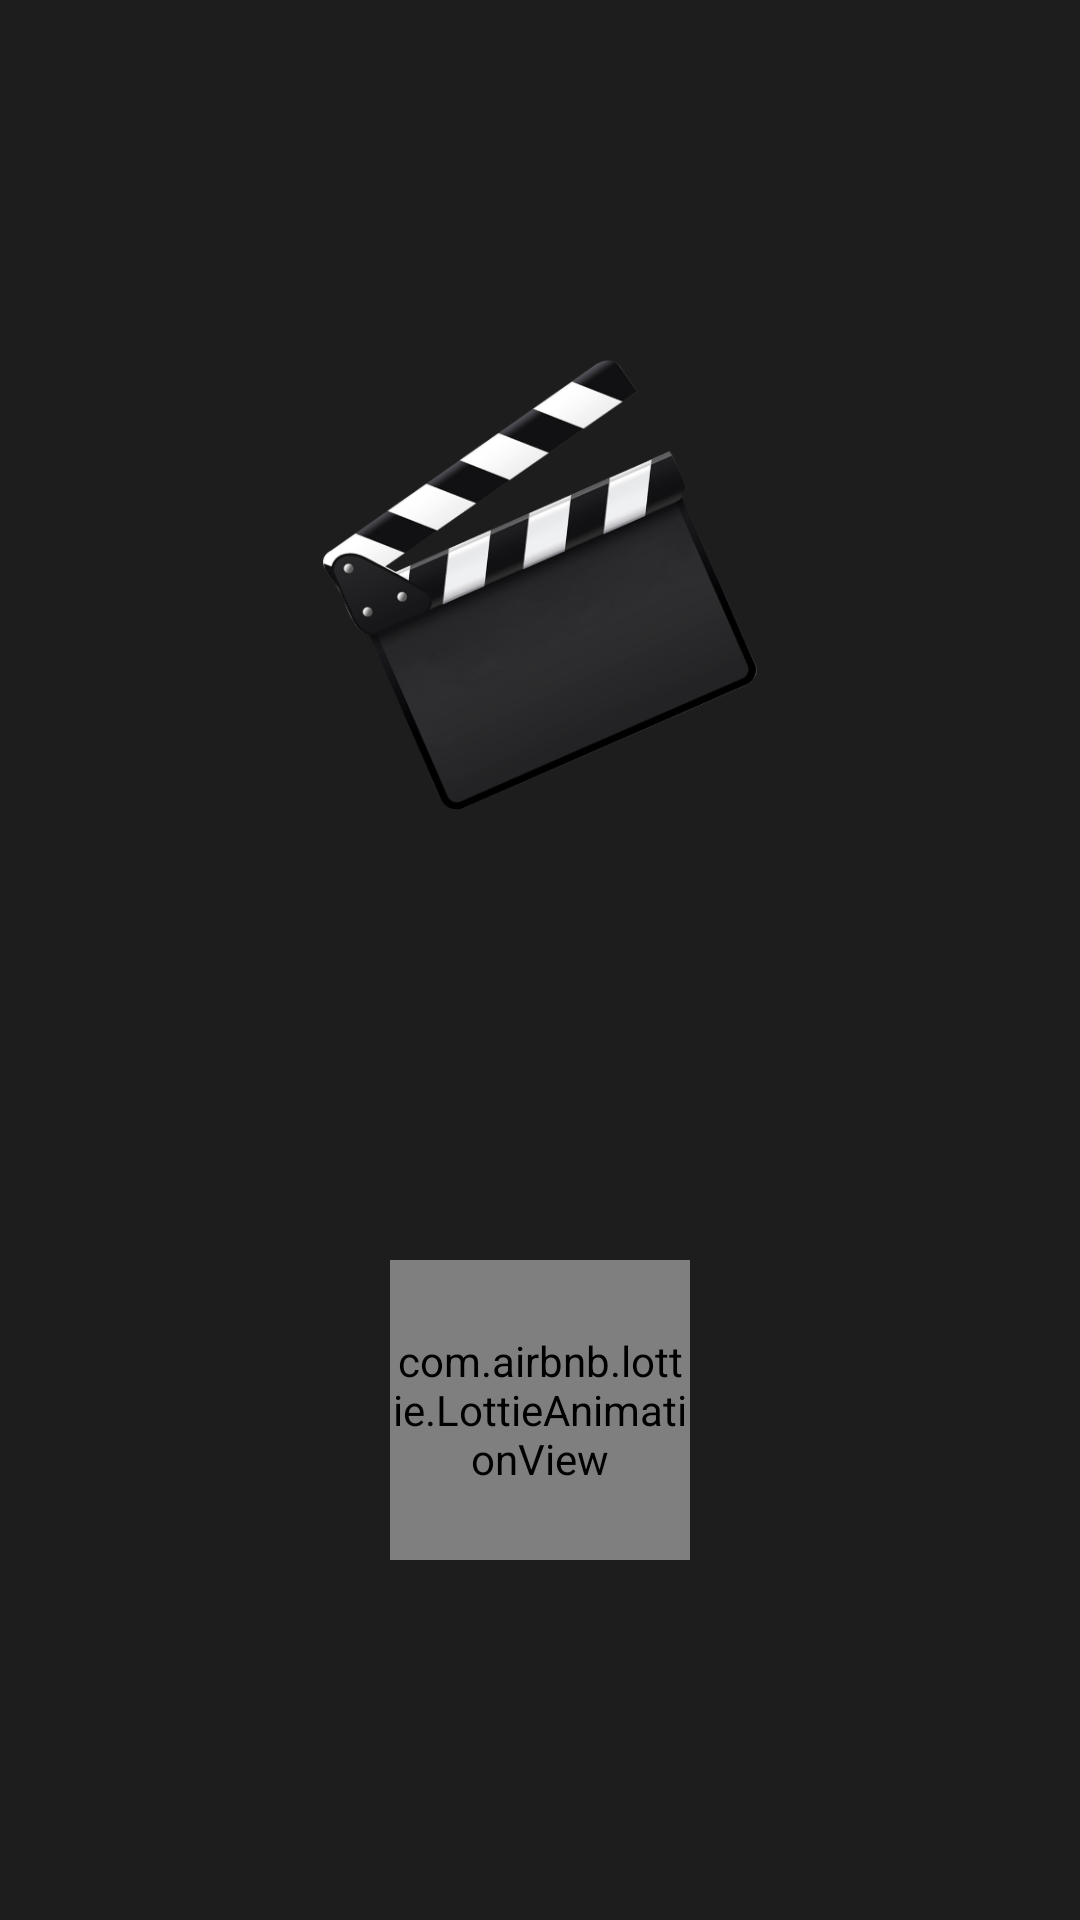

This screen was rendered from an Android layout file. Write that file and the resources it references.
<!-- AndroidManifest.xml: application theme AppTheme -->
<!-- res/layout/activity_main.xml -->
<?xml version="1.0" encoding="utf-8"?>
<layout xmlns:android="http://schemas.android.com/apk/res/android"
    xmlns:app="http://schemas.android.com/apk/res-auto"
    xmlns:tools="http://schemas.android.com/tools">

    <androidx.constraintlayout.widget.ConstraintLayout
        android:layout_width="match_parent"
        android:layout_height="match_parent"
        android:background="@color/dark"
        tools:context=".ui.splash.SplashActivity">

        <ImageView
            android:id="@+id/logo"
            android:layout_width="@dimen/image_150"
            android:layout_height="@dimen/image_150"
            android:layout_marginTop="@dimen/margin_120"
            android:src="@drawable/moviepedia_logo"
            app:layout_constraintEnd_toEndOf="parent"
            app:layout_constraintStart_toStartOf="parent"
            app:layout_constraintTop_toTopOf="parent" />

        <com.airbnb.lottie.LottieAnimationView
            android:layout_width="@dimen/image_100"
            android:layout_height="@dimen/image_100"
            android:layout_marginBottom="@dimen/margin_120"
            app:layout_constraintBottom_toBottomOf="parent"
            app:layout_constraintLeft_toLeftOf="parent"
            app:layout_constraintRight_toRightOf="parent"
            app:lottie_autoPlay="true"
            app:lottie_fileName="loading.json"
            app:lottie_loop="true" />

    </androidx.constraintlayout.widget.ConstraintLayout>
</layout>
<!-- resources referenced by this layout -->
<resources>
  <color name="dark">#1d1d1d</color>
  <dimen name="image_100">100dp</dimen>
  <dimen name="image_150">150dp</dimen>
  <dimen name="margin_120">120dp</dimen>
  <!-- drawable moviepedia_logo: png bitmap (drawable-hdpi, 30042 bytes) -->
  <style name="AppTheme" parent="Theme.AppCompat.Light.DarkActionBar">
          
          <item name="colorPrimary">@color/red</item>
          <item name="colorPrimaryDark">@color/black</item>
          <item name="colorAccent">@color/colorAccent</item>
          <item name="android:statusBarColor">@color/black</item>
      </style>
  <color name="red">#d90c0c</color>
  <color name="black">#000</color>
  <color name="colorAccent">#d90c0c</color>
</resources>
